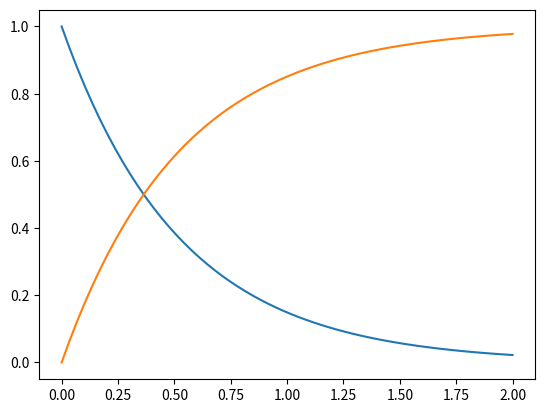

Recreate this plot in Python.
import numpy as np
from scipy.integrate import solve_ivp
import matplotlib.pyplot as plt

m = 60
snaps = 600

L = 2
dx = L / m
dt = 0.1

v0 = 0.1 
k = 0.2


def deriv(t, u):
    dudt = np.zeros_like(u)
    for i in range(1, m):
        dudt[i] = -v0 * ((u[i] - u[i-1]) / (dx)) - k*u[i]
        dudt[i + m] = -v0 * ((u[i+m] - u[i-1+m]) / (dx)) + k*u[i]
    dudt[0] = 0 
    return dudt


uinit = np.zeros(2*m)
uinit[:m] = 1

time = np.linspace(0, dt*snaps, snaps+1)

sol = solve_ivp(deriv, (0, dt*snaps), uinit, method='LSODA', t_eval=time, atol=1e-12, rtol=1e-12)

x_points = np.linspace(0, L, m)

plt.plot(x_points, sol.y[:m, -1], x_points, sol.y[m:, -1])

plt.show()
